Run: headless pygame with SDL's dummy video driver; simulated clock (each Clock.tick advances the game by its frame time, no real sleeping); random seed 0; keys injected as events and as key.get_pressed() state; mouse plan: one left click at the window centre at the start of phase 2, then a move to the lower-right quarter at the start of phase 3.
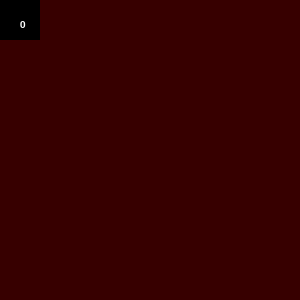
Frame 1 of 4 · flips 1–60 · no input
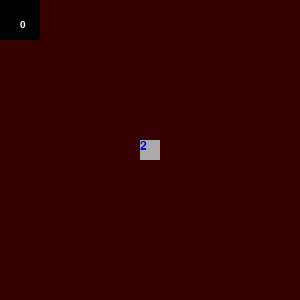
Frame 2 of 4 · flips 61–180 · clicked the window centre · tapped SPACE, RETURN · held RIGHT (→), D
Frame 3 of 4 · flips 181–300 · moved the mouse to the lower-right quarter · held DOWN (↓), S · screen unchanged from frame 2, image omitted
Frame 4 of 4 · flips 301–420 · held LEFT (←), A, UP (↑), W · screen unchanged from frame 3, image omitted

The pygame program that drew these frames:

import pygame
from random import random
import time
DIMENSION = 300
LEFT = 1

pygame.init()
# running = True
# set up screen
screen = pygame.display.set_mode([DIMENSION,DIMENSION])
screen.fill((55,0,0))
class Mine:
    i_j = [0,0]
    is_reveal = False
    rgb = [255,255,255]
    def __init__(self,i,j) -> None:
        self.i_j = [i,j]
    
    
mine_array = []
# rgb = []
# exclude same positions
# n = 0
# while n<10:
#     mine_i = int(random()*15)
#     mine_j = int(random()*15)
#     # mine_array.append([mine_i,mine_j])
#     m = Mine(mine_i,mine_j) # store x_y not i_j
#     mine_array.append(m)
#     n+=1
#     if n>1:
#         for t in mine_array:
#             if t.i_j != [mine_i, mine_j]:
#                 m = Mine(mine_i,mine_j) # store x_y not i_j
#                 mine_array.append(m)
# print(mine_array)


n = 1
m_i = int(random()*15)
m_j = int(random()*15)
# mine_array.append([mine_i,mine_j])
mm = Mine(m_i,m_j) # store x_y not i_j
mine_array.append(mm)
while n<10:
    mine_i = int(random()*15)
    mine_j = int(random()*15)
    # mine_array.append([mine_i,mine_j])
    
 
    a=0
    # if n>=1:
    for t in mine_array:
        if t.i_j == [mine_i, mine_j]:
            a+=1
    if a == 0:
        m = Mine(mine_i,mine_j) # store x_y not i_j
        mine_array.append(m)
        n+=1
# for t in mine_array:

    # print("mine_array:",t.i_j)
                # print("mineList: ",mine_array)
            
def game_over():
    mine_rgb = [255,255,255]
    for m in mine_array:
        rm = pygame.Rect(m.i_j[0]*20,m.i_j[1]*20,20,20)
        pygame.draw.rect(screen,mine_rgb,rm)
    print("show me game over")

def reveal_mine(key_i,key_j,mn):
    for i in range(len(mn)):  
        if  mn[i].i_j[0] == key_i and mn[i].i_j[1] == key_j:
# mine = pygame.Rect(mine_array[i][0],mine_array[i][1],20,20)
            # mn[i].rgb = [255,255,255]
            # pygame.display.update()
            # is_game_over = False
            # for j in range(len(mine_array)):
            # mine = pygame.Rect(mn[i].i_j[0]*20,mn[i].i_j[1]*20,20,20)
            # pygame.draw.rect(screen,mn[i].rgb,mine)

            # print("game over")
            # print(key_i,key_j)
            # print(mn[i].i_j[0],mn[i].i_j[1])
            game_over()
            return()
    draw_numbers([[key_i,key_j]])        
                # update
class Block:
    x_y = [0,0]
    is_reveal = False
    is_mine = False
    # m_list = [] # [0,0,1,1,0,0,1,0]
    total = 0
    def __init__(self, i,j,nm) -> None:
        i_j = [i,j]
        # x = 0
        # y = 0i_
        # x,y = reveal_mine(x,y)
        # record the number of mines around one block
        for m in nm:
            if m.i_j[0] == i and m.i_j[1] == j:
                break
            else:
                for p in [-1,0,1]:
                    for q in [-1,0,1]: # nm=mine_array
                        if m.i_j[0] == i+p and m.i_j[1] == j+q:
                            self.total += 1
        # print("total:",self.total)

    
blocks = []
for i in range(15):
    for j in range(15):
        b = Block(i, j, mine_array)
        # print("total_display: ",[i,j],":",b.total)
        # b.click()
        blocks.append(b)



# TODO: def draw_blocks
# TODO: if the block doesn't have a mine, reveal the block and label number of mines surrounding it; else, only reveal the block and game over
# TODO: condition1: reveal the mine and game over condition2: reveal the block and label numvers
# def draw_numbers(key_i, key_j):
#     if 15*key_i+key_j > 224 or 15*key_i+key_j < 0:
#         for m in [-1,0,1]:
#             for n in [-1,0,1]:
#                 draw_numbers(key_i+m,key_j+n)
#     else:
#         numbers = blocks[15*key_i+key_j].total
    
#     # numbers = blocks[key_i*key_j].total
#         if numbers == 0:
#             for m in [-1,0,1]:
#                 for n in [-1,0,1]:
#                     if key_i+m<0 or key_i+m>14 or key_j+n<0 or key_j+n>14:
#                         return()
#                     else:
#                         print("key_i:",key_i+m,key_j+n)
#                         blank = pygame.Rect(20*(key_i+m),20*(key_j+n),20,20)
#                         rgb = [170,170,170]
#                         pygame.draw.rect(screen,rgb,blank)
#                         draw_numbers(key_i+m,key_j+n)
                    
#         if numbers != 0:
#             blank = pygame.Rect(20*key_i,20*key_j,20,20)
#             rgb = [170,170,170]
#             pygame.draw.rect(screen,rgb,blank)
#             font=pygame.font.SysFont("Arial",18)
#             # txtsurf=font.render(str("game over"),True,(0,0,255))
#             # numbers = blocks[15*(key_y-1)+key_x].total
#             # text = 1
#             txtsurf=font.render(str(numbers).encode("utf-8").decode("utf-8"),True,(0,0,255))
            
#             screen.blit(txtsurf,(20*key_i,20*key_j))

def draw_numbers(blocks_array):
    for bb in blocks_array:
        # if 15*bb[0]+bb[1] <= 224 and 15*bb[0]+bb[1] >= 0:
            # for m in [-1,0,1]:
            #     for n in [-1,0,1]:
            #         draw_numbers(key_i+m,key_j+n)
        # else:
        numbers = blocks[15*bb[0]+bb[1]].total
        blocks_array.remove(bb)
    # numbers = blocks[key_i*key_j].total
        if numbers == 0:
            for m in [-1,0,1]:
                for n in [-1,0,1]:
                    if bb[0]+m<0 or bb[0]+m>14 or bb[1]+n<0 or bb[1]+n>14:
                        return()
                    else:
                        # print("key_i:",bb[0]+m,bb[1]+n)
                        # blank = pygame.Rect(20*(bb[0]+m),20*(bb[1]+n),20,20)
                        # rgb = [170,170,170]
                        # pygame.draw.rect(screen,rgb,blank)
                        if m == 0 and n == 0:
                            return()
                        else:
                            print("key_i:",bb[0]+m,bb[1]+n)
                            blank = pygame.Rect(20*(bb[0]+m),20*(bb[1]+n),20,20)
                            rgb = [170,170,170]
                            pygame.draw.rect(screen,rgb,blank)
                            blocks_array.append([bb[0]+m,bb[1]+n])
            draw_numbers(blocks_array)
                    
        if numbers != 0:
            blank = pygame.Rect(20*key_i,20*key_j,20,20)
            rgb = [170,170,170]
            pygame.draw.rect(screen,rgb,blank)
            font=pygame.font.SysFont("Arial",18)
            # txtsurf=font.render(str("game over"),True,(0,0,255))
            # numbers = blocks[15*(key_y-1)+key_x].total
            # text = 1
            txtsurf=font.render(str(numbers).encode("utf-8").decode("utf-8"),True,(0,0,255))
            
            screen.blit(txtsurf,(20*key_i,20*key_j))


is_game_over = True
t = time.time()
while is_game_over:
    # timer()
    # for a in range(10):
    # for a in range(3):
    # screen = pygame.display.set_mode([DIMENSION,DIMENSION])
    # refill = pygame.Rect(22.5,22.5,45,45)
    # rgb = [0,0,0]
    # pygame.draw.rect(screen,rgb,refill)
    screen.fill((0,0,0),(0,0,40,40))
    font=pygame.font.SysFont("Arial",15)
    txtsurf = font.render(str(int(time.time()-t)).encode("utf-8").decode("utf-8"),True,(255,255,255))
    screen.blit(txtsurf,(20,20))
    # print(time.time()-t)
    for event in pygame.event.get():
        key_x, key_y = pygame.mouse.get_pos()
        key_i = int(key_x/20)
        key_j = int(key_y/20)
        
        if event.type == pygame.MOUSEBUTTONDOWN and event.button == LEFT:
            reveal_mine(key_i, key_j, mine_array)
            # print(key_i,key_j)
    # font=pygame.font.SysFont("Arial",16)
    # txtsurf = font.render(str(time.time()).encode("utf-8").decode("utf-8"),True,(0,0,255))
    # screen.blit(txtsurf,(0,0))
    pygame.display.update()
    # pygame.display.flip()

    
    
